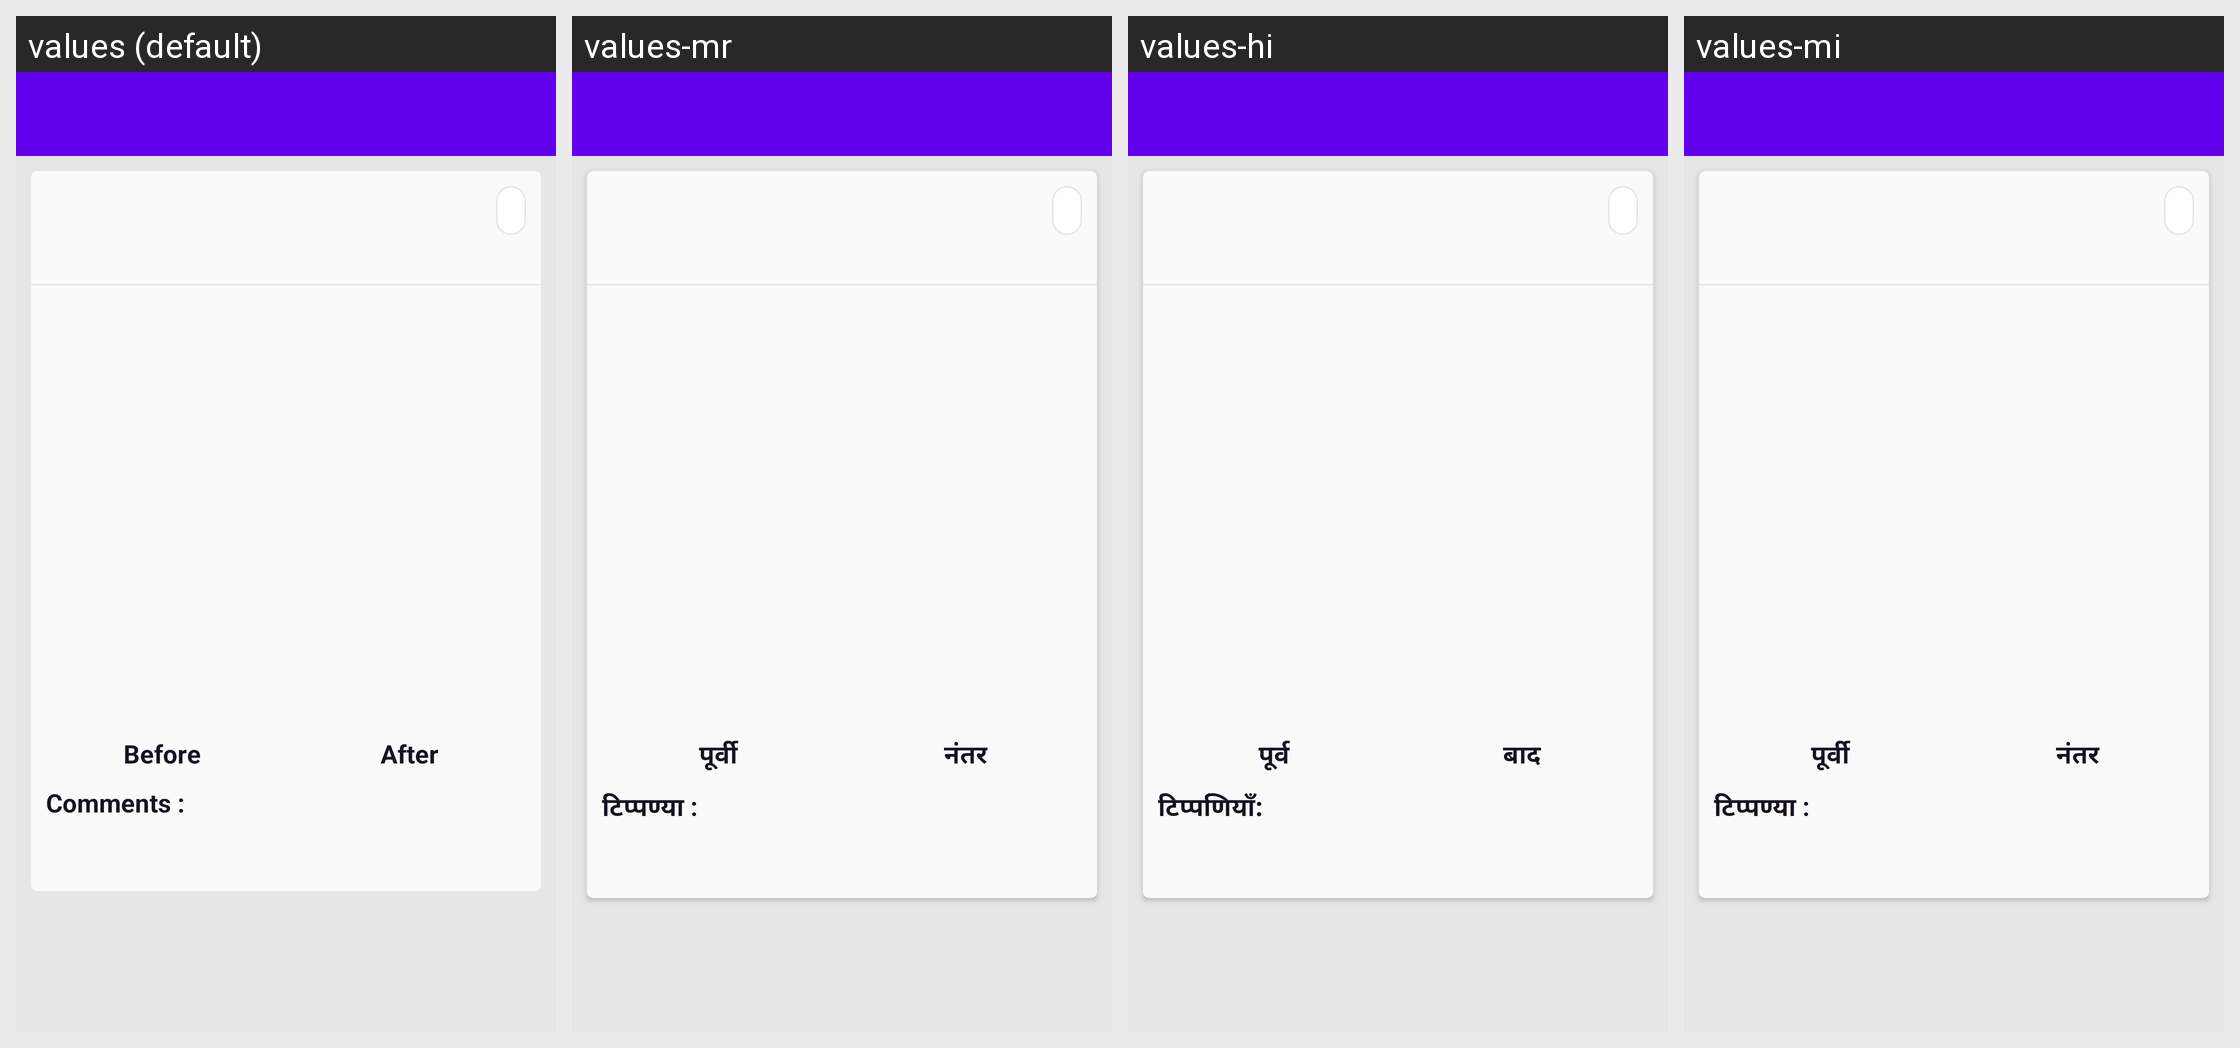

Here is an Android app screen in its default locale and in the app's own translations. Write out the translated-string differences for the strings that appear on this screen.
Android screen res/layout/my_complaint_details.xml rendered under 4 locales, left to right: values (default), values-mr, values-hi, values-mi. Device: Nexus 5 (rendered at 1080×1920; each locale shown at half size, 540×960, under a caption strip naming it); theme Theme.MaterialComponents.DayNight.NoActionBar.
Strings drawn on this screen, with the default value and each locale's value (text and hints the layout hard-codes, and strings that could not be matched under every locale, appear in the picture but are not listed):

before
  values: Before
  values-mr: पूर्वी
  values-hi: पूर्व
  values-mi: पूर्वी

after
  values: After
  values-mr: नंतर
  values-hi: बाद
  values-mi: नंतर

comments
  values: Comments :
  values-mr: टिप्पण्या :
  values-hi: टिप्पणियाँ:
  values-mi: टिप्पण्या :
